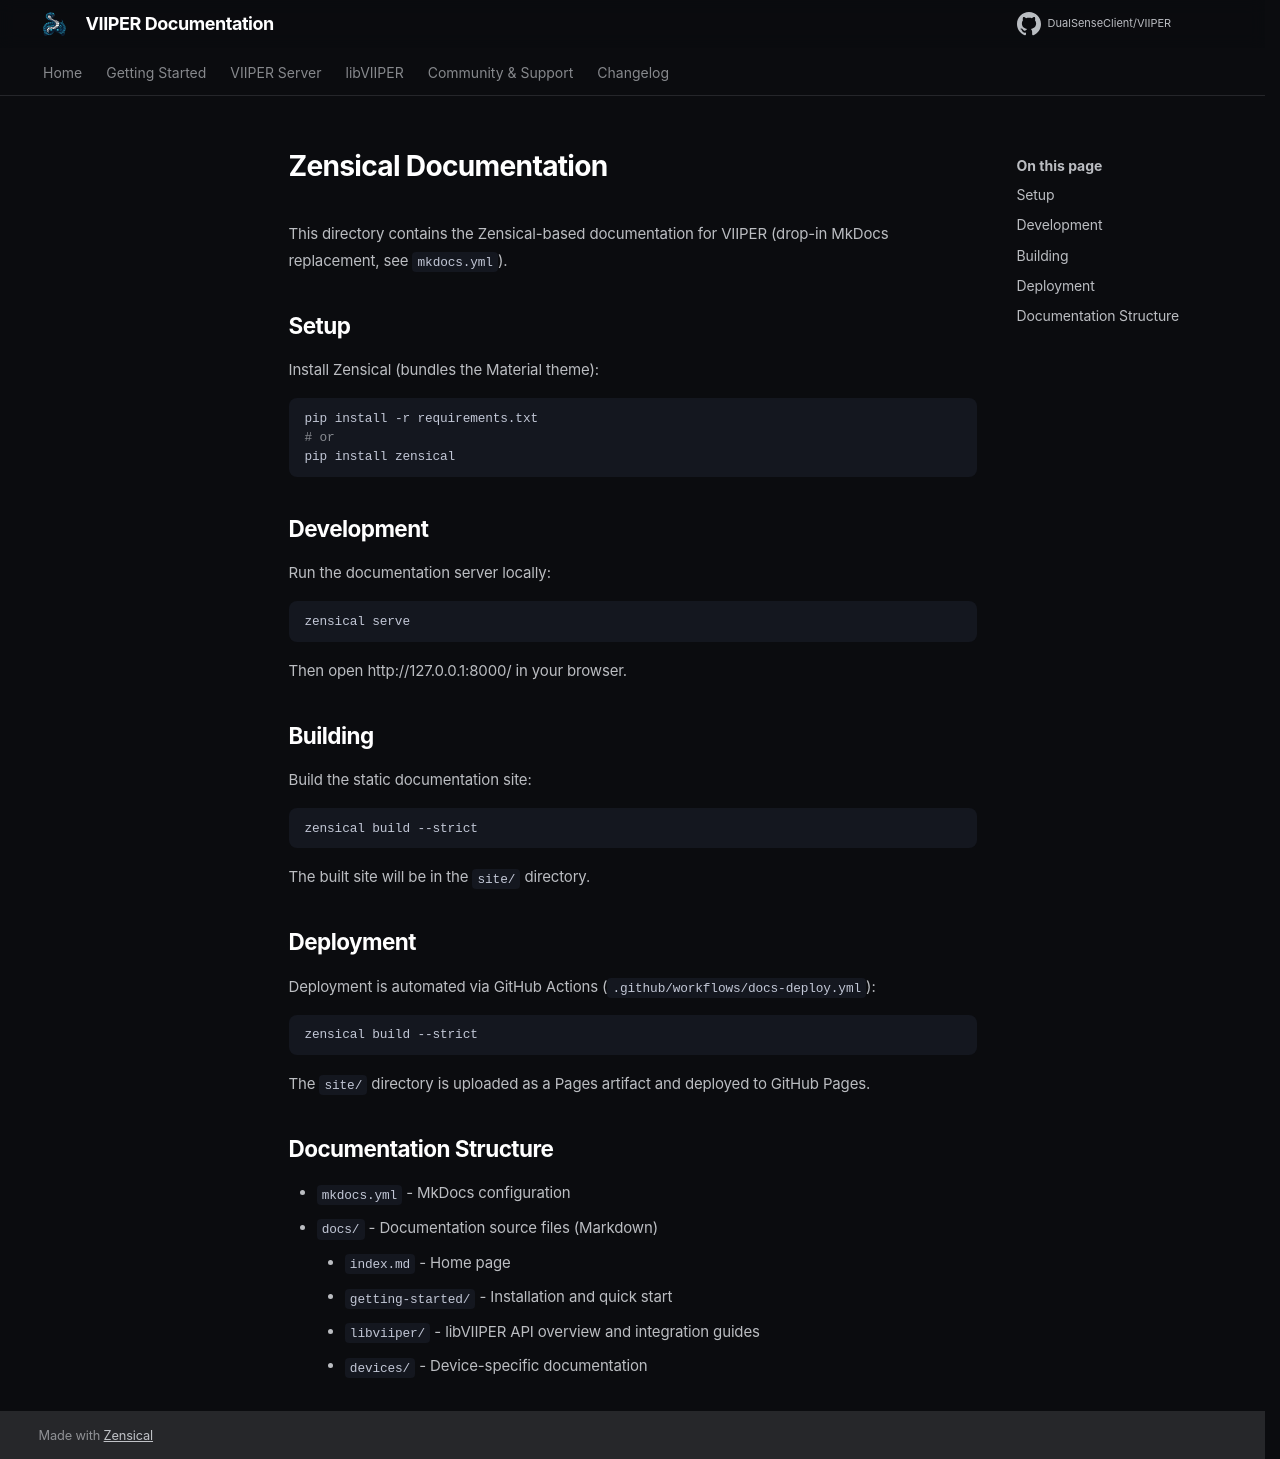

repository: DualSenseClient/VIIPER · page: mkdocs-readme/index.html · generator: mkdocs

# Zensical Documentation

This directory contains the Zensical-based documentation for VIIPER (drop-in MkDocs replacement, see `mkdocs.yml`).

## Setup

Install Zensical (bundles the Material theme):

```bash
pip install -r requirements.txt
# or
pip install zensical
```

## Development

Run the documentation server locally:

```bash
zensical serve
```

Then open http://127.0.0.1:8000/ in your browser.

## Building

Build the static documentation site:

```bash
zensical build --strict
```

The built site will be in the `site/` directory.

## Deployment

Deployment is automated via GitHub Actions (`.github/workflows/docs-deploy.yml`):

```bash
zensical build --strict
```

The `site/` directory is uploaded as a Pages artifact and deployed to GitHub Pages.

## Documentation Structure

- `mkdocs.yml` - MkDocs configuration
- `docs/` - Documentation source files (Markdown)
    - `index.md` - Home page
    - `getting-started/` - Installation and quick start
    - `libviiper/` - libVIIPER API overview and integration guides
    - `devices/` - Device-specific documentation
